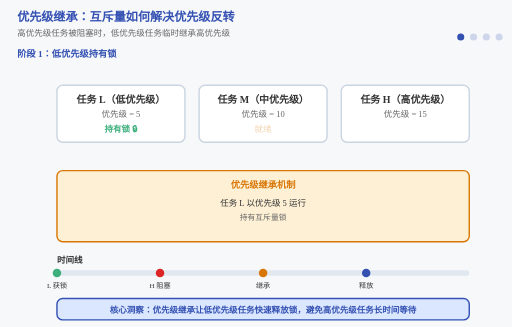
t = 0.00 s
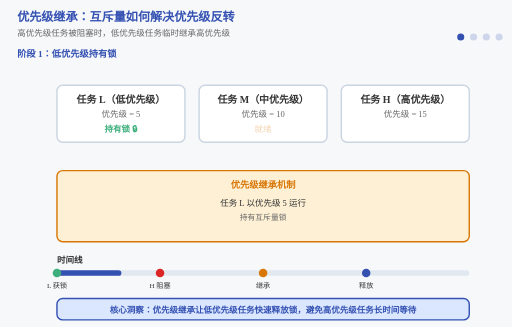
t = 2.00 s
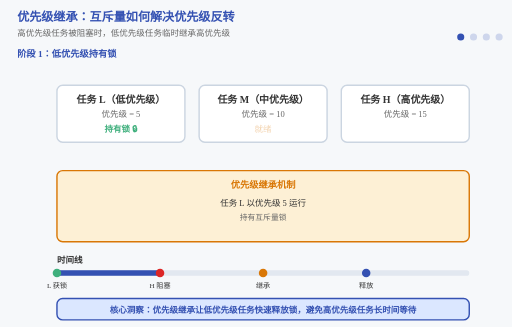
t = 3.20 s
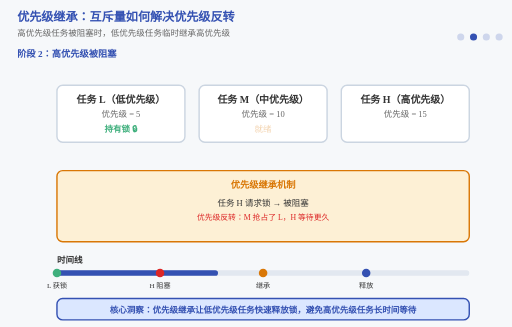
t = 5.00 s
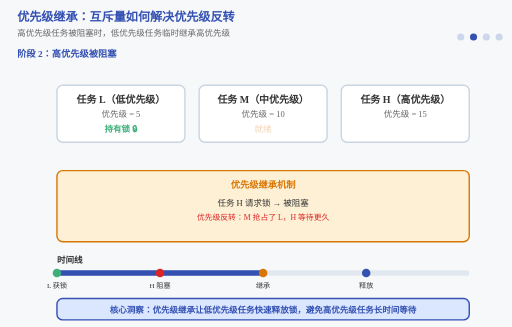
t = 6.40 s
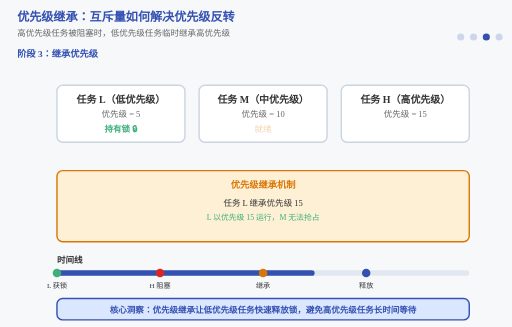
t = 8.00 s

The animated SVG that drew these frames (rendered in a browser with its animation timeline set to each time). Animation: 15 SMIL elements (animate=15); frames cover the first 8.00 s, repeats indefinitely.

<svg xmlns="http://www.w3.org/2000/svg" viewBox="0 0 720 460">
  <title>优先级继承：互斥量如何解决优先级反转</title>
  <desc>四阶段动画展示优先级反转问题及互斥量的优先级继承机制：高优先级任务被低优先级任务阻塞时，低优先级任务临时继承高优先级，快速释放锁后恢复原优先级。</desc>
  
  <rect width="720" height="460" fill="#f6f8fa"/>
  
  <text x="24" y="30" font-size="17" font-weight="bold" fill="#3451b2">优先级继承：互斥量如何解决优先级反转</text>
  <text x="24" y="50" font-size="12" fill="#666">高优先级任务被阻塞时，低优先级任务临时继承高优先级</text>
  
  <!-- Stage indicators -->
  <g transform="translate(648, 52)" fill="#3451b2">
    <circle r="5" opacity="1">
      <animate attributeName="opacity" values="1;0.2;0.2;0.2;1" keyTimes="0;0.25;0.5;0.75;1" dur="16s" repeatCount="indefinite" calcMode="discrete"/>
    </circle>
    <circle cx="18" r="5" opacity="0.2">
      <animate attributeName="opacity" values="0.2;1;0.2;0.2;0.2" keyTimes="0;0.25;0.5;0.75;1" dur="16s" repeatCount="indefinite" calcMode="discrete"/>
    </circle>
    <circle cx="36" r="5" opacity="0.2">
      <animate attributeName="opacity" values="0.2;0.2;1;0.2;0.2" keyTimes="0;0.25;0.5;0.75;1" dur="16s" repeatCount="indefinite" calcMode="discrete"/>
    </circle>
    <circle cx="54" r="5" opacity="0.2">
      <animate attributeName="opacity" values="0.2;0.2;0.2;1;0.2" keyTimes="0;0.25;0.5;0.75;1" dur="16s" repeatCount="indefinite" calcMode="discrete"/>
    </circle>
  </g>
  
  <!-- Stage titles -->
  <g font-size="13" font-weight="bold" fill="#3451b2">
    <g opacity="1">
      <text x="24" y="80">阶段 1：低优先级持有锁</text>
      <animate attributeName="opacity" values="1;0;0;0;1" keyTimes="0;0.25;0.5;0.75;1" dur="16s" repeatCount="indefinite" calcMode="discrete"/>
    </g>
    <g opacity="0">
      <text x="24" y="80">阶段 2：高优先级被阻塞</text>
      <animate attributeName="opacity" values="0;1;0;0;0" keyTimes="0;0.25;0.5;0.75;1" dur="16s" repeatCount="indefinite" calcMode="discrete"/>
    </g>
    <g opacity="0">
      <text x="24" y="80">阶段 3：继承优先级</text>
      <animate attributeName="opacity" values="0;0;1;0;0" keyTimes="0;0.25;0.5;0.75;1" dur="16s" repeatCount="indefinite" calcMode="discrete"/>
    </g>
    <g opacity="0">
      <text x="24" y="80">阶段 4：释放锁恢复</text>
      <animate attributeName="opacity" values="0;0;0;1;0" keyTimes="0;0.25;0.5;0.75;1" dur="16s" repeatCount="indefinite" calcMode="discrete"/>
    </g>
  </g>
  
  <!-- Task L (Low priority) -->
  <g transform="translate(80, 120)">
    <rect x="0" y="0" width="180" height="80" fill="#ffffff" stroke="#cbd5e1" stroke-width="2" rx="8"/>
    <text x="90" y="25" text-anchor="middle" font-size="14" fill="#333" font-weight="600">任务 L（低优先级）</text>
    <text x="90" y="45" text-anchor="middle" font-size="12" fill="#666">优先级 = 5</text>
    <g>
      <text x="90" y="65" text-anchor="middle" font-size="12" fill="#3eaf7c" font-weight="600">持有锁 🔒</text>
      <animate attributeName="opacity" values="1;1;1;0;1" keyTimes="0;0.25;0.5;0.75;1" dur="16s" repeatCount="indefinite" calcMode="discrete"/>
    </g>
  </g>
  
  <!-- Task M (Medium priority) -->
  <g transform="translate(280, 120)">
    <rect x="0" y="0" width="180" height="80" fill="#ffffff" stroke="#cbd5e1" stroke-width="2" rx="8"/>
    <text x="90" y="25" text-anchor="middle" font-size="14" fill="#333" font-weight="600">任务 M（中优先级）</text>
    <text x="90" y="45" text-anchor="middle" font-size="12" fill="#666">优先级 = 10</text>
    <g opacity="0.3">
      <text x="90" y="65" text-anchor="middle" font-size="12" fill="#d97706">就绪</text>
    </g>
  </g>
  
  <!-- Task H (High priority) -->
  <g transform="translate(480, 120)">
    <rect x="0" y="0" width="180" height="80" fill="#ffffff" stroke="#cbd5e1" stroke-width="2" rx="8"/>
    <text x="90" y="25" text-anchor="middle" font-size="14" fill="#333" font-weight="600">任务 H（高优先级）</text>
    <text x="90" y="45" text-anchor="middle" font-size="12" fill="#666">优先级 = 15</text>
    <g>
      <text x="90" y="65" text-anchor="middle" font-size="12" fill="#dc2626" font-weight="600">
        <animate attributeName="textContent" values="就绪;阻塞;阻塞;就绪;就绪" keyTimes="0;0.25;0.5;0.75;1" dur="16s" repeatCount="indefinite" calcMode="discrete"/>
      </text>
    </g>
  </g>
  
  <!-- Priority inheritance visualization -->
  <g transform="translate(80, 240)">
    <rect x="0" y="0" width="580" height="100" fill="#fdf0d5" stroke="#d97706" stroke-width="2" rx="8"/>
    <text x="290" y="25" text-anchor="middle" font-size="13" fill="#d97706" font-weight="600">优先级继承机制</text>
    
    <!-- Stage 1: Normal -->
    <g opacity="1">
      <text x="290" y="50" text-anchor="middle" font-size="12" fill="#333">任务 L 以优先级 5 运行</text>
      <text x="290" y="70" text-anchor="middle" font-size="11" fill="#666">持有互斥量锁</text>
      <animate attributeName="opacity" values="1;0;0;0;1" keyTimes="0;0.25;0.5;0.75;1" dur="16s" repeatCount="indefinite" calcMode="discrete"/>
    </g>
    
    <!-- Stage 2: Blocked -->
    <g opacity="0">
      <text x="290" y="50" text-anchor="middle" font-size="12" fill="#333">任务 H 请求锁 → 被阻塞</text>
      <text x="290" y="70" text-anchor="middle" font-size="11" fill="#dc2626">优先级反转：M 抢占了 L，H 等待更久</text>
      <animate attributeName="opacity" values="0;1;0;0;0" keyTimes="0;0.25;0.5;0.75;1" dur="16s" repeatCount="indefinite" calcMode="discrete"/>
    </g>
    
    <!-- Stage 3: Inheritance -->
    <g opacity="0">
      <text x="290" y="50" text-anchor="middle" font-size="12" fill="#333">任务 L 继承优先级 15</text>
      <text x="290" y="70" text-anchor="middle" font-size="11" fill="#3eaf7c">L 以优先级 15 运行，M 无法抢占</text>
      <animate attributeName="opacity" values="0;0;1;0;0" keyTimes="0;0.25;0.5;0.75;1" dur="16s" repeatCount="indefinite" calcMode="discrete"/>
    </g>
    
    <!-- Stage 4: Release -->
    <g opacity="0">
      <text x="290" y="50" text-anchor="middle" font-size="12" fill="#333">任务 L 释放锁 → 恢复优先级 5</text>
      <text x="290" y="70" text-anchor="middle" font-size="11" fill="#3451b2">任务 H 获得锁，继续执行</text>
      <animate attributeName="opacity" values="0;0;0;1;0" keyTimes="0;0.25;0.5;0.75;1" dur="16s" repeatCount="indefinite" calcMode="discrete"/>
    </g>
  </g>
  
  <!-- Timeline with continuous motion -->
  <g transform="translate(80, 370)">
    <text x="0" y="0" font-size="12" fill="#333" font-weight="600">时间线</text>
    
    <!-- Timeline bar -->
    <rect x="0" y="10" width="580" height="8" fill="#e2e8f0" rx="4"/>
    
    <!-- Progress indicator -->
    <rect x="0" y="10" width="0" height="8" fill="#3451b2" rx="4">
      <animate attributeName="width" values="0;580;580" keyTimes="0;0.8;1" dur="16s" repeatCount="indefinite"/>
    </rect>
    
    <!-- Key events -->
    <circle cx="0" cy="14" r="6" fill="#3eaf7c"/>
    <text x="0" y="35" text-anchor="middle" font-size="10" fill="#333">L 获锁</text>
    
    <circle cx="145" cy="14" r="6" fill="#dc2626"/>
    <text x="145" y="35" text-anchor="middle" font-size="10" fill="#333">H 阻塞</text>
    
    <circle cx="290" cy="14" r="6" fill="#d97706"/>
    <text x="290" y="35" text-anchor="middle" font-size="10" fill="#333">继承</text>
    
    <circle cx="435" cy="14" r="6" fill="#3451b2"/>
    <text x="435" y="35" text-anchor="middle" font-size="10" fill="#333">释放</text>
  </g>
  
  <!-- Key insight box -->
  <g transform="translate(80, 420)">
    <rect x="0" y="0" width="580" height="30" fill="#dbe7ff" stroke="#3451b2" stroke-width="2" rx="8"/>
    <text x="290" y="20" text-anchor="middle" font-size="12" fill="#3451b2" font-weight="600">核心洞察：优先级继承让低优先级任务快速释放锁，避免高优先级任务长时间等待</text>
  </g>
</svg>
